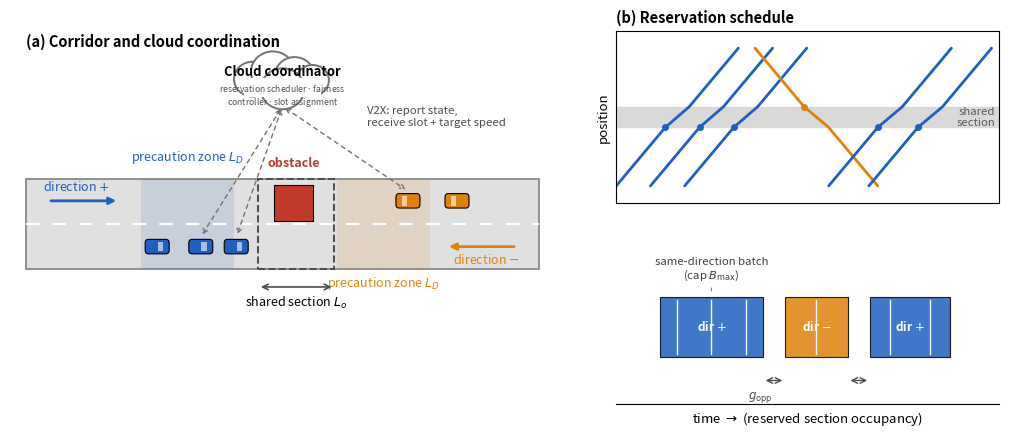

Write the Python code that produced this figure.
#!/usr/bin/env python3
# -*- coding: utf-8 -*-
"""Signature schematic: the Cloud-Based Reservation Scheduling Framework."""
import os
import numpy as np
import matplotlib; matplotlib.use("Agg")
import matplotlib.pyplot as plt
from matplotlib.patches import Rectangle, FancyBboxPatch, FancyArrowPatch, Ellipse

FIGOUT = os.environ.get("FIGOUT", ".")
CPOS = "#1f5fbf"; CNEG = "#e0820a"; COBS = "#c0392b"; GREY = "0.45"
WINDOWS = [(1.0, 3.3, +1, 3), (3.8, 5.2, -1, 1), (5.7, 7.5, +1, 2)]
GOPP_GAPS = [(3.3, 3.8), (5.2, 5.7)]

def car(ax, x, y, w=0.42, h=0.22, color=CPOS, facing=+1):
    ax.add_patch(FancyBboxPatch((x-w/2, y-h/2), w, h,
                 boxstyle="round,pad=0.01,rounding_size=0.06",
                 fc=color, ec="black", lw=0.8, zorder=5))
    ax.add_patch(Rectangle((x+facing*0.06-0.05, y-h/2+0.03), 0.10, h-0.06,
                 fc="white", ec="none", alpha=0.6, zorder=6))

def cloud(ax, cx, cy):
    for dx, dy, r in [(-0.55,0,0.34),(-0.18,0.12,0.40),(0.22,0.06,0.36),(0.55,-0.02,0.30),(0.0,-0.16,0.40)]:
        ax.add_patch(Ellipse((cx+dx, cy+dy), r*2, r*1.7, fc="white", ec=GREY, lw=1.4, zorder=4))
    ax.add_patch(Rectangle((cx-0.7, cy-0.30), 1.4, 0.32, fc="white", ec="none", zorder=4))
    ax.text(cx, cy+0.13, "Cloud coordinator", ha="center", va="center", fontsize=9.3, fontweight="bold", zorder=7)
    ax.text(cx, cy-0.27, "reservation scheduler $\\cdot$ fairness\ncontroller $\\cdot$ slot assignment", ha="center", va="center", fontsize=6.2, color="0.32", zorder=7)

def scene(ax):
    ax.set_xlim(0,10); ax.set_ylim(0,6.2); ax.axis("off")
    rx0, rx1, ry0, ry1 = 0.3, 9.7, 2.25, 3.75
    ax.add_patch(Rectangle((rx0,ry0), rx1-rx0, ry1-ry0, fc="0.88", ec="0.5", lw=1.2, zorder=1))
    ax.plot([rx0,rx1],[3.0,3.0], ls=(0,(6,6)), color="white", lw=1.6, zorder=2)
    for (a,b,c) in [(2.4,4.1,CPOS),(6.0,7.7,CNEG)]:
        ax.add_patch(Rectangle((a,ry0), b-a, ry1-ry0, fc=c, ec="none", alpha=0.13, zorder=1))
    ax.text(3.25,4.05,"precaution zone $L_D$", ha="center", fontsize=9, color=CPOS)
    ax.text(6.85,1.95,"precaution zone $L_D$", ha="center", fontsize=9, color=CNEG)
    sx0, sx1 = 4.55, 5.95
    ax.add_patch(Rectangle((sx0,ry0), sx1-sx0, ry1-ry0, fc="none", ec="0.3", lw=1.4, ls="--", zorder=3))
    ax.annotate("", xy=(sx1,1.95), xytext=(sx0,1.95), arrowprops=dict(arrowstyle="<->", color="0.3", lw=1.2))
    ax.text((sx0+sx1)/2,1.62,"shared section $L_o$", ha="center", fontsize=9)
    ax.add_patch(Rectangle((sx0+0.30,3.05),0.7,0.6, fc=COBS, ec="black", lw=0.8, zorder=5))
    ax.text(sx0+0.65,3.95,"obstacle", ha="center", fontsize=9, color=COBS, fontweight="bold")
    ax.annotate("", xy=(2.0,3.38), xytext=(0.7,3.38), arrowprops=dict(arrowstyle="-|>", color=CPOS, lw=2))
    ax.text(0.6,3.62,"direction $+$", fontsize=9, color=CPOS, va="center")
    ax.annotate("", xy=(8.0,2.62), xytext=(9.3,2.62), arrowprops=dict(arrowstyle="-|>", color=CNEG, lw=2))
    ax.text(9.35,2.40,"direction $-$", fontsize=9, color=CNEG, va="center", ha="right")
    for x,y,c,f in [(2.7,2.62,CPOS,1),(3.5,2.62,CPOS,1),(4.15,2.62,CPOS,1),(7.3,3.38,CNEG,-1),(8.2,3.38,CNEG,-1)]:
        car(ax,x,y,color=c,facing=f)
    cloud(ax,5.0,5.4)
    for (vx,vy) in [(3.5,2.62),(7.3,3.38),(4.15,2.62)]:
        ax.add_patch(FancyArrowPatch((5.0,4.95),(vx,vy+0.16), arrowstyle="<->", mutation_scale=8,
                     color=GREY, lw=1.0, ls=(0,(3,3)), zorder=3))
    ax.text(6.55,4.78,"V2X: report state,\nreceive slot + target speed", fontsize=8.2, color="0.3", va="center")
    ax.text(0.3,5.95,"(a) Corridor and cloud coordination", fontsize=10.5, fontweight="bold")

def trajectories(ax):
    ax.set_xlim(0,8.6); ax.set_ylim(0,10)
    by0, by1 = 4.4, 5.6
    ax.axhspan(by0,by1, color="0.85", zorder=0)
    ax.text(8.5,(by0+by1)/2,"shared\nsection", ha="right", va="center", fontsize=8.2, color="0.35")
    def traj(te, tx, d, color):
        ys = [1.0,by0,by1,9.0] if d>0 else [9.0,by1,by0,1.0]
        xs = [te-1.1, te, tx, tx+1.1]
        ax.plot(xs,ys, color=color, lw=2.0, solid_capstyle="round", zorder=2)
        ax.plot([te],[ys[1]],"o", color=color, ms=4, zorder=3)
    for (t0,t1,d,n) in WINDOWS:
        col = CPOS if d>0 else CNEG
        cw = min(0.55,(t1-t0)/max(n,1)*0.7)
        for k in range(n):
            te = t0+(k+0.5)*(t1-t0)/n - cw/2
            traj(te, te+cw, d, col)
    ax.set_yticks([]); ax.set_xticks([])
    ax.set_ylabel("position", fontsize=9.5)
    ax.set_title("(b) Reservation schedule", fontsize=10.5, fontweight="bold", loc="left")

def blocks(ax):
    ax.set_xlim(0,8.6); ax.set_ylim(0,1)
    for (t0,t1,d,n) in WINDOWS:
        col = CPOS if d>0 else CNEG
        ax.add_patch(Rectangle((t0,0.32), t1-t0, 0.40, fc=col, ec="black", lw=0.8, alpha=0.85, zorder=2))
        ax.text((t0+t1)/2,0.52,"dir $+$" if d>0 else "dir $-$", ha="center", va="center",
                color="white", fontsize=8.5, fontweight="bold", zorder=3)
        for k in range(n):
            xx = t0+(k+0.5)*(t1-t0)/n
            ax.plot([xx,xx],[0.34,0.70], color="white", lw=1.0, zorder=3)
    for (a,b) in GOPP_GAPS:
        ax.annotate("", xy=(b,0.16), xytext=(a,0.16), arrowprops=dict(arrowstyle="<->", color="0.3", lw=1.0))
    ax.text(GOPP_GAPS[0][0]-0.05,0.04,"$g_{\\mathrm{opp}}$", fontsize=8.5, color="0.3", ha="center")
    ax.annotate("same-direction batch\n(cap $B_{\\max}$)",
                xy=((WINDOWS[0][0]+WINDOWS[0][1])/2,0.74),
                xytext=((WINDOWS[0][0]+WINDOWS[0][1])/2,0.99), ha="center", va="top",
                fontsize=8.2, color="0.25", arrowprops=dict(arrowstyle="-", color="0.5", lw=0.8))
    ax.set_yticks([]); ax.set_xticks([])
    ax.set_xlabel("time $\\rightarrow$ (reserved section occupancy)", fontsize=9.5)
    for s in ("top","right","left"):
        ax.spines[s].set_visible(False)

fig = plt.figure(figsize=(10.2,4.5))
gs = fig.add_gridspec(2,2, width_ratios=[1.42,1.0], height_ratios=[1.15,1.0],
                      wspace=0.13, hspace=0.32, left=0.015, right=0.985, top=0.93, bottom=0.10)
scene(fig.add_subplot(gs[:,0]))
trajectories(fig.add_subplot(gs[0,1]))
blocks(fig.add_subplot(gs[1,1]))
for ext in ("pdf","png"):
    fig.savefig(f"{FIGOUT}/fig_framework.{ext}", dpi=300)
print("wrote fig_framework to", FIGOUT)
